Run: headless pygame with SDL's dummy video driver; simulated clock (each Clock.tick advances the game by its frame time, no real sleeping); random seed 0; keys injected as events and as key.get_pressed() state; mouse plan: one left click at the window centre at the start of phase 2, then a move to the lower-right quarter at the start of phase 3.
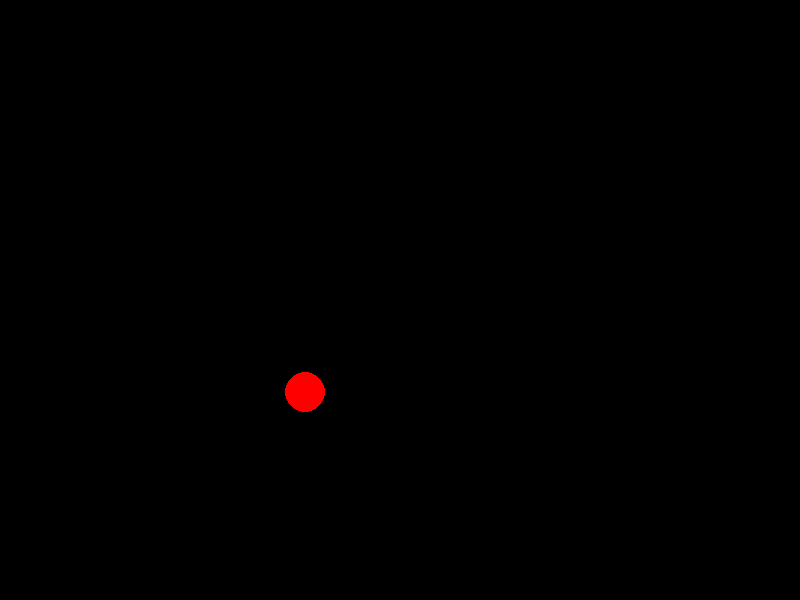
Frame 1 of 4 · flips 1–60 · no input
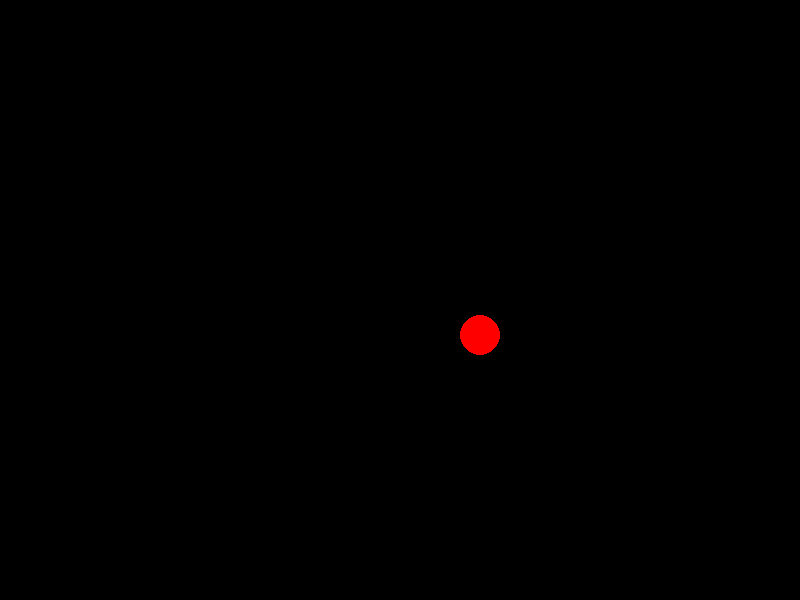
Frame 2 of 4 · flips 61–180 · clicked the window centre · tapped SPACE, RETURN · held RIGHT (→), D
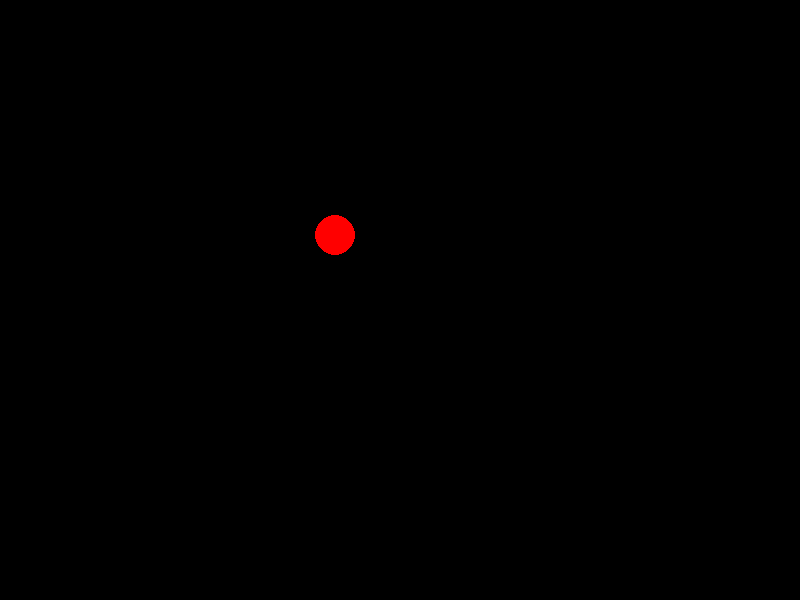
Frame 3 of 4 · flips 181–300 · moved the mouse to the lower-right quarter · held DOWN (↓), S
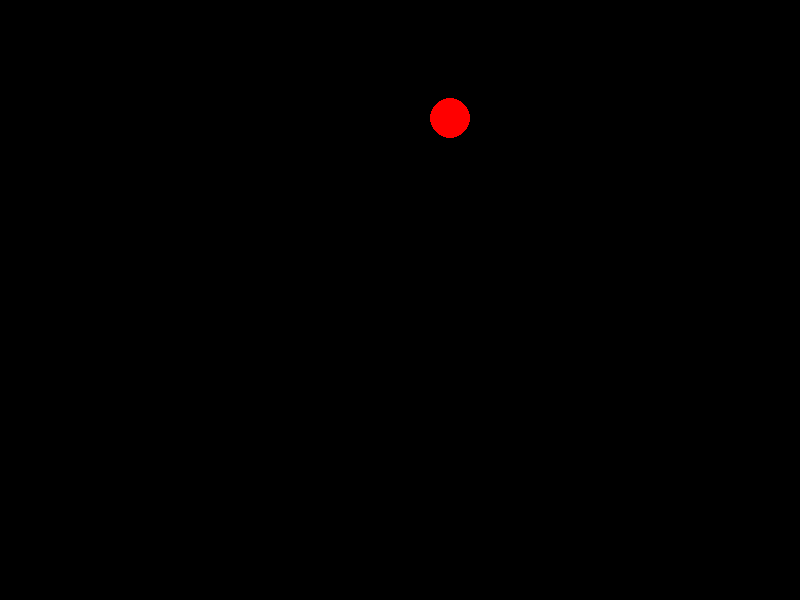
Frame 4 of 4 · flips 301–420 · held LEFT (←), A, UP (↑), W

The pygame program that drew these frames:

from pygame import *
from random import *

screen = display.set_mode((800,600))
horzmid,vertmid = screen.get_size()
horzmid = horzmid//2
vertmid = vertmid//2
ballX,ballY = horzmid,550
vx,vy = 5,-5
running=True
curve = False
while running:
    for evt in event.get():
        if evt.type == QUIT:
            running = False
    keys = key.get_pressed()

    mx,my = mouse.get_pos()
    mb = mouse.get_pressed()
    vy += 0.25
    ballX+=vx
    if not curve:
        ballY-=vy
    if curve:
        ballY+=vy

    if ballY>10 and ballY<600 and curve:
        ballY+=vy
        vy*=0.9
        if ballY>580:
            curve = False
            print(False)
    if ballY<10 and not curve:
        ballY+=vy
        curve = True
        print(True)
    if ballX>horzmid+100 or ballX<horzmid-100:
        ballX-=vx
        vx*=-1

    screen.fill(0)
    draw.circle(screen,(255,0,0),(int(ballX),int(ballY)),20)
    display.flip()
    time.wait(10)
quit()
